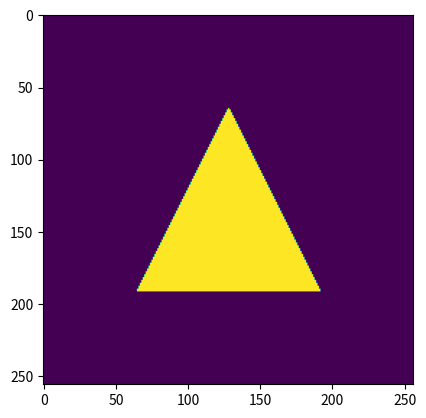

Write Python code to recreate this figure.
from collections import namedtuple

import numpy as np
import matplotlib.pyplot as plt

Point = namedtuple("Point", ["x", "y"])


def pixels(array):
    shape = array.shape
    height = shape[0]
    width = shape[1]
    for y in range(height):
        for x in range(width):
            s = Point(y, x)
            # output needs to be in range (-1, 1)
            c_y = (-y * 2 + height) / height  # needs to be negative so 1 is at top of screen
            c_x = (x * 2 - width) / width
            c = Point(c_x, c_y)
            yield (s, c)


def edge_func(p, v0, v1):
    return ((p.x - v0.x) * (v1.y - v0.y)) - ((p.y - v0.y) * (v1.x - v0.x))


def inside(p, v0, v1, v2):
    e01 = edge_func(p, v0, v1)
    e12 = edge_func(p, v1, v2)
    e20 = edge_func(p, v2, v0)

    return e01 >= 0 and e12 >= 0 and e20 >= 0


def main():
    """
    render a triangle.
    :return:
    """
    # Only worry about 2d right now
    height = 256
    width = 256
    # from (-1 to 1) in each dimension
    # x, y coordinates
    top = Point(0, .5)
    right = Point(.5, -.5)
    left = Point(-.5, -.5)

    output = np.zeros((height, width))  # y, x

    # pixel is pixel, x and y are screen coordinates
    for (pixel, c) in pixels(output):
        tri_x = [top[0], left[0], right[0]]
        tri_y = [top[1], left[1], right[1]]

        nw_x = min(tri_x)
        nw_y = max(tri_y)
        se_x = max(tri_x)
        se_y = min(tri_y)

        if nw_x < c.x < se_x and nw_y > c.y > se_y and inside(c, top, right, left):
            print(pixel)
            output[pixel] = 1




    plt.imshow(output)
    plt.show()

if __name__ == "__main__":
    main()